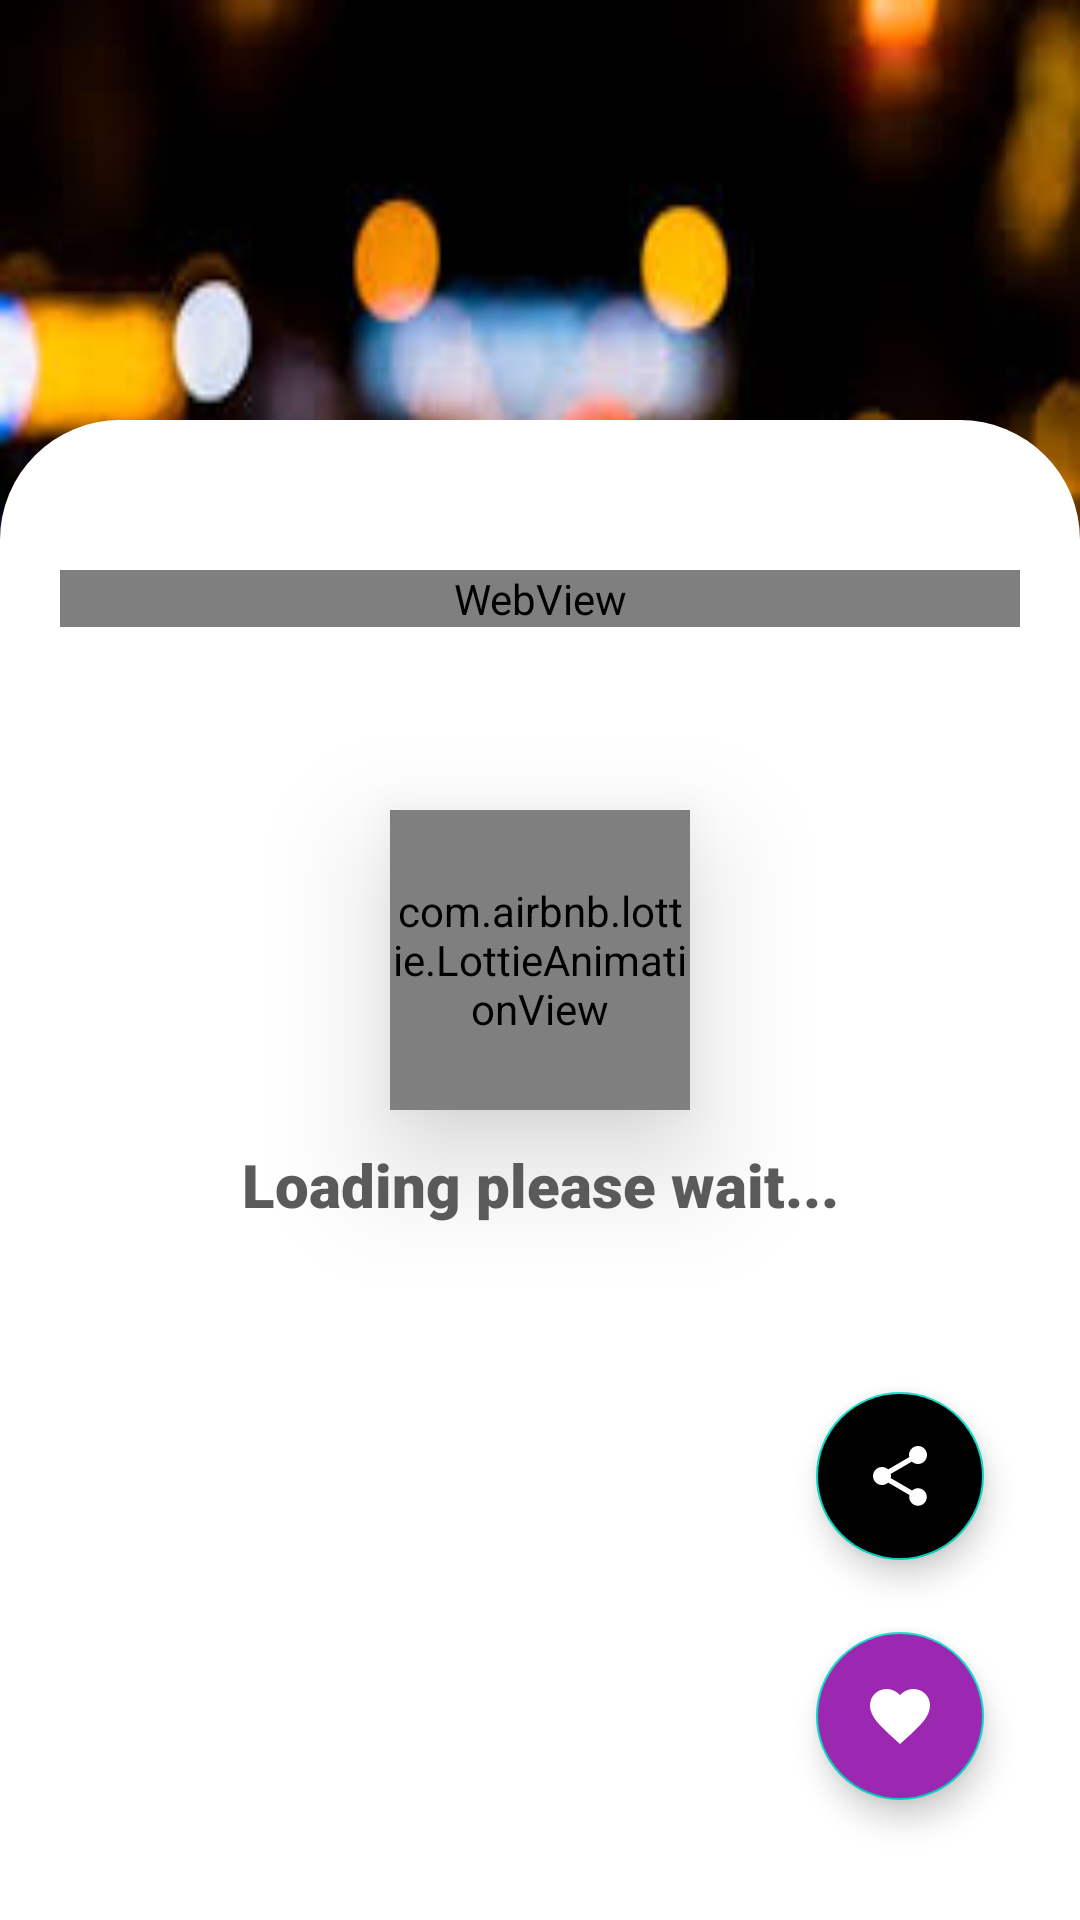

Produce the Android XML layout that renders to this screen, including the resource entries it uses.
<!-- AndroidManifest.xml: application theme DefaultTheme -->
<!-- res/layout/fragment_article.xml -->
<?xml version="1.0" encoding="utf-8"?>
<androidx.coordinatorlayout.widget.CoordinatorLayout xmlns:android="http://schemas.android.com/apk/res/android"
    xmlns:app="http://schemas.android.com/apk/res-auto"
    android:layout_width="match_parent"
    android:background="?attr/mainBackground"
    android:layout_height="match_parent">

    <RelativeLayout
        android:layout_width="match_parent"
        android:id="@+id/firstRec"
        android:layout_height="350dp"
        android:background="@drawable/news_bbb"></RelativeLayout>


    <com.google.android.material.floatingactionbutton.FloatingActionButton
        android:id="@+id/fab_favorite"
        android:layout_width="wrap_content"
        android:layout_height="wrap_content"
        android:layout_gravity="bottom|end"
        android:layout_marginEnd="32dp"
        android:layout_marginBottom="40dp"
        android:backgroundTint="#9C27B0"
        android:clickable="true"
        android:focusable="true"
        app:tint="@null"
        android:src="@drawable/ic_favorite" />

    <com.google.android.material.floatingactionbutton.FloatingActionButton
        android:id="@+id/fab_share"
        android:layout_width="wrap_content"
        android:layout_height="wrap_content"
        android:layout_gravity="bottom|end"
        android:layout_marginEnd="32dp"
        android:layout_marginBottom="120dp"
        android:backgroundTint="@color/colorPrimaryDark"
        android:clickable="true"
        android:focusable="true"
        app:tint="@null"
        android:src="@drawable/ic_share" />

    <com.airbnb.lottie.LottieAnimationView
        android:id="@+id/lottie_webview_loading"
        android:layout_width="100dp"
        android:layout_height="100dp"
        android:layout_gravity="center"
        android:elevation="24dp"
        android:visibility="visible"
        app:lottie_autoPlay="true"
        app:lottie_loop="true"
        app:lottie_rawRes="@raw/newsloading" />

    <com.airbnb.lottie.LottieAnimationView
        android:id="@+id/lottie_saved_anim"
        android:layout_width="250dp"
        android:layout_height="250dp"
        android:layout_gravity="center"
        android:elevation="50dp"
        android:visibility="gone"
        app:lottie_autoPlay="true"
        app:lottie_loop="true"
        app:lottie_rawRes="@raw/article_anim" />

    <TextView
        android:id="@+id/webview_loading_text1"
        android:layout_width="match_parent"
        android:layout_height="wrap_content"
        android:layout_gravity="center"
        android:layout_marginTop="150dp"
        android:elevation="24dp"
        android:fontFamily="sans-serif-black"
        android:text="Loading please wait..."
        android:textAlignment="center"
        android:textColor="@color/mygrey"
        android:textSize="20sp"
        android:visibility="visible" />

    <androidx.coordinatorlayout.widget.CoordinatorLayout
        android:layout_width="match_parent"
        android:layout_height="70dp"
        android:id="@+id/myCord"
        android:elevation="24dp"
        android:layout_gravity="bottom"
        android:layout_marginTop="6dp"
        android:layout_marginStart="6dp"
        android:layout_marginEnd="6dp"
        android:paddingBottom="1dp" />

    <androidx.core.widget.NestedScrollView
        android:id="@+id/my_bottom_sheet"
        android:layout_width="match_parent"
        android:layout_height="500dp"
        android:paddingTop="10dp"
        android:background="@drawable/webview_bg"
        app:behavior_hideable="true"
        app:behavior_peekHeight="500dp"
        app:layout_behavior="@string/bottom_sheet_behavior">

    <WebView
            android:id="@+id/scrollwebView"
            android:layout_width="match_parent"
            android:layout_height="match_parent"
            android:layout_marginStart="20dp"
            android:layout_marginTop="40dp"
            android:layout_marginEnd="20dp" />
    </androidx.core.widget.NestedScrollView>
</androidx.coordinatorlayout.widget.CoordinatorLayout>
<!-- resources referenced by this layout -->
<resources>
  <color name="colorPrimaryDark">#000000</color>
  <color name="mygrey">#5A5A5A</color>
  <!-- drawable ic_favorite (drawable) -->
  <vector android:height="24dp" android:tint="#FFFFFF"
      android:viewportHeight="24.0" android:viewportWidth="24.0"
      android:width="24dp" xmlns:android="http://schemas.android.com/apk/res/android">
      <path
          android:fillColor="#FFFF"
          android:pathData="M12,21.35l-1.45,-1.32C5.4,15.36 2,12.28 2,8.5 2,5.42 4.42,3 7.5,3c1.74,0 3.41,0.81 4.5,2.09C13.09,3.81 14.76,3 16.5,3 19.58,3 22,5.42 22,8.5c0,3.78 -3.4,6.86 -8.55,11.54L12,21.35z" />
  </vector>
  <!-- drawable ic_share (drawable) -->
  <vector android:height="24dp"
      android:viewportHeight="24"
      android:viewportWidth="24"
      android:width="24dp"
      xmlns:android="http://schemas.android.com/apk/res/android">
      <path
          android:fillColor="@android:color/white"
          android:pathData="M18,16.08c-0.76,0 -1.44,0.3 -1.96,0.77L8.91,12.7c0.05,-0.23 0.09,-0.46 0.09,-0.7s-0.04,-0.47 -0.09,-0.7l7.05,-4.11c0.54,0.5 1.25,0.81 2.04,0.81 1.66,0 3,-1.34 3,-3s-1.34,-3 -3,-3 -3,1.34 -3,3c0,0.24 0.04,0.47 0.09,0.7L8.04,9.81C7.5,9.31 6.79,9 6,9c-1.66,0 -3,1.34 -3,3s1.34,3 3,3c0.79,0 1.5,-0.31 2.04,-0.81l7.12,4.16c-0.05,0.21 -0.08,0.43 -0.08,0.65 0,1.61 1.31,2.92 2.92,2.92 1.61,0 2.92,-1.31 2.92,-2.92s-1.31,-2.92 -2.92,-2.92z" />
  </vector>
  <!-- drawable webview_bg (drawable) -->
  <?xml version="1.0" encoding="utf-8"?>
  <shape android:shape="rectangle" xmlns:android="http://schemas.android.com/apk/res/android">
      <solid android:color="@android:color/white"/>
      <corners android:topRightRadius="40dp"
          android:topLeftRadius="40dp"/>
  </shape>
  <color name="pThreeColorPrimaryDark">#E5E6E4</color>
  <color name="pThreeColorAccent">#CFD2CD</color>
  <color name="black">#000000</color>
  <color name="pThreeColor2">#847577</color>
  <color name="pThreeColorPrimary">#FBFBF2</color>
  <color name="white">#FFFFFF</color>
  <color name="pThreeColor1">#A6A2A2</color>
</resources>
